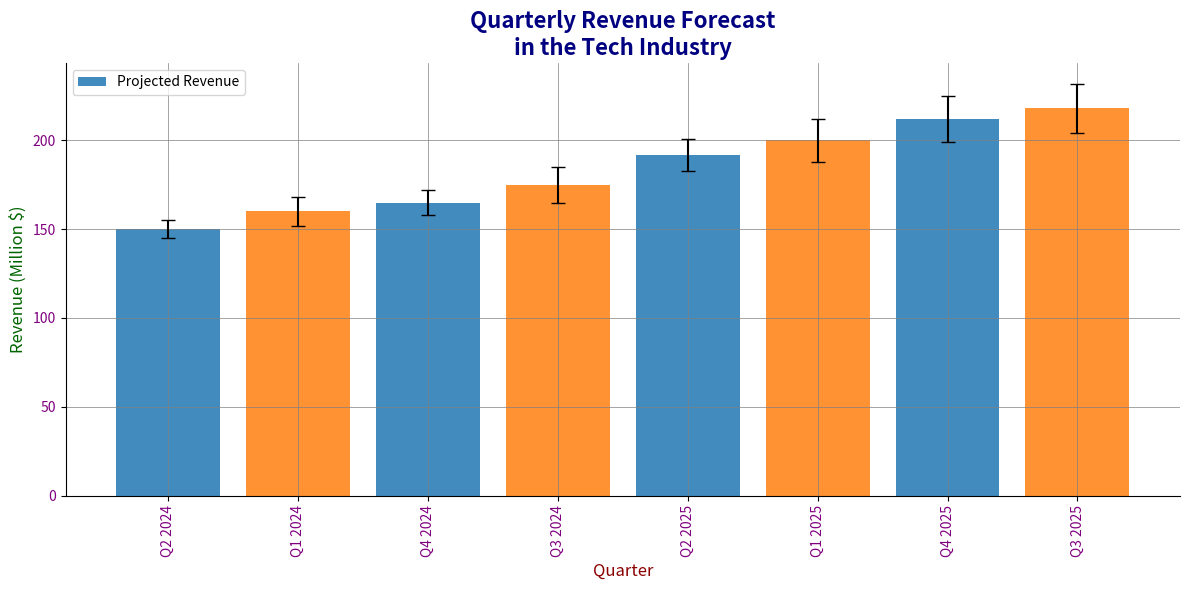

This figure's Python source:
import matplotlib.pyplot as plt
import numpy as np

quarters = np.array([
    'Q2 2024', 'Q1 2024', 'Q4 2024', 'Q3 2024',
    'Q2 2025', 'Q1 2025', 'Q4 2025', 'Q3 2025'
])

projected_revenues = np.array([150, 160, 165, 175, 192, 200, 212, 218])
errors = np.array([5, 8, 7, 10, 9, 12, 13, 14])

sorted_indices = np.argsort(projected_revenues)
quarters = quarters[sorted_indices]
projected_revenues = projected_revenues[sorted_indices]
errors = errors[sorted_indices]

plt.figure(figsize=(12, 6))
plt.bar(
    quarters, projected_revenues, yerr=errors, capsize=5,
    color=['#1f77b4', '#ff7f0e'], ecolor='black', alpha=0.85
)
plt.title('Quarterly Revenue Forecast\nin the Tech Industry', fontsize=16, color='navy', fontweight='bold')
plt.xlabel('Quarter', fontsize=12, color='darkred')
plt.ylabel('Revenue (Million $)', fontsize=12, color='darkgreen')
plt.xticks(rotation=90, fontsize=10, color='purple')
plt.yticks(fontsize=10, color='purple')
plt.grid(True, linestyle='-', linewidth=0.5, color='grey')
plt.gca().spines['top'].set_visible(False)
plt.gca().spines['right'].set_visible(False)
plt.tight_layout()
plt.legend(['Projected Revenue'], loc='upper left')
plt.show()
